11-way image classification set "Date_Dataset" from GitHub (hendhamdi/SmartDate_IoT); label vocabulary: Deglet Nour dryer, Deglet Nour oily, Deglet Nour oily treated, Deglet Nour semi-dryer, Deglet Nour semi-dryer treated, Deglet Nour semi-oily, Deglet Nour semi-oily treated, alig date variety, bessra date variety, kenta date variety, kintichi date variety.

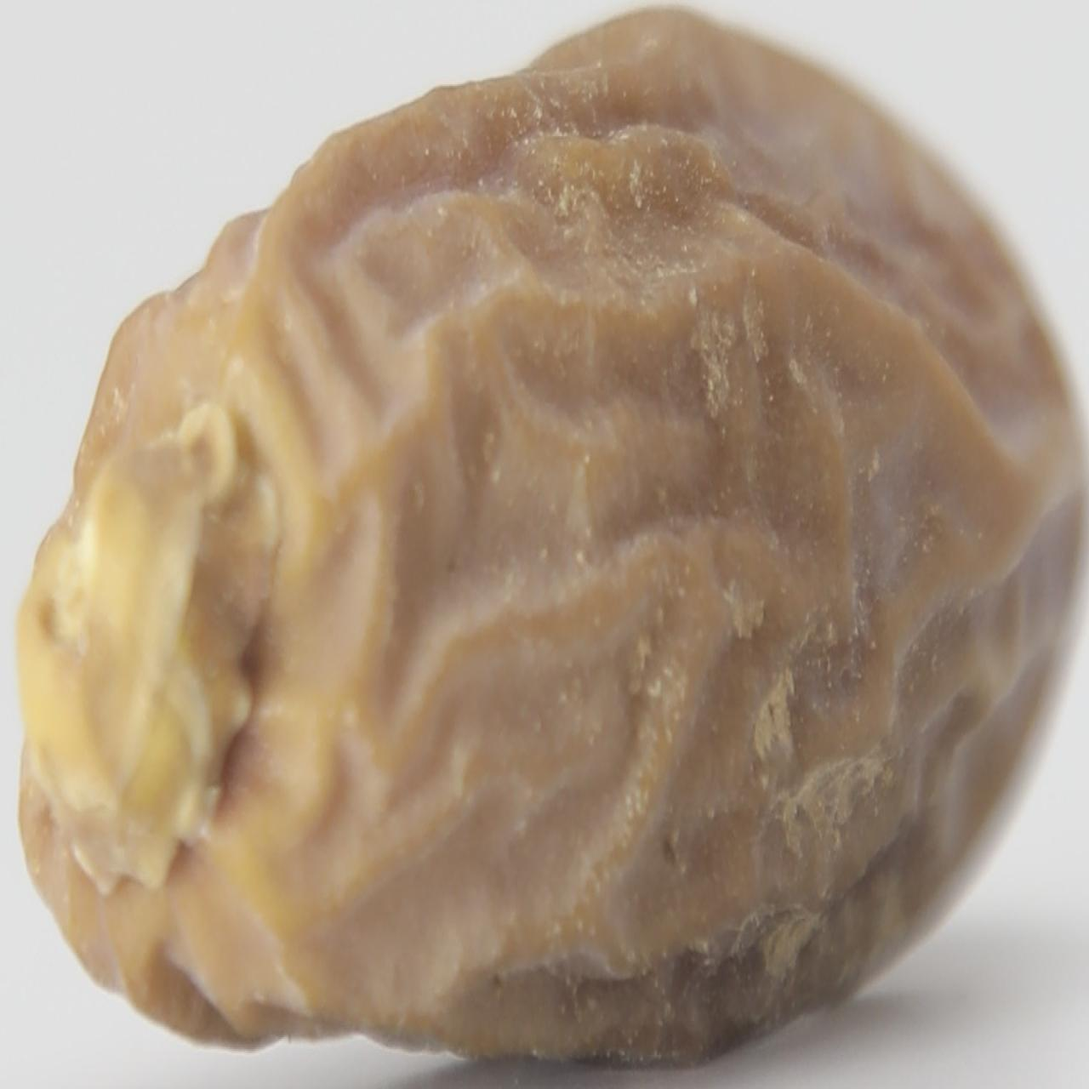
Label: Deglet Nour semi-dryer

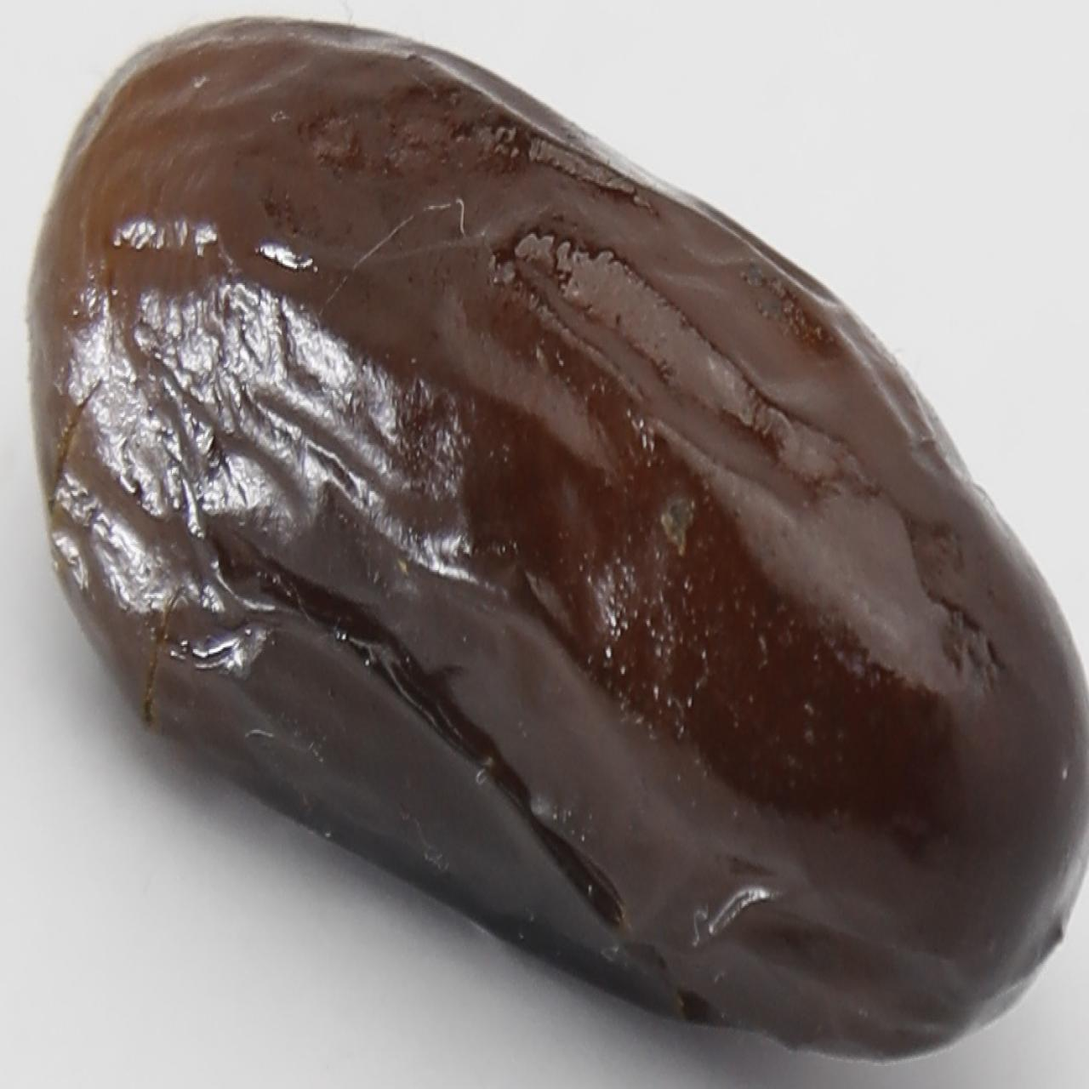
Label: alig date variety

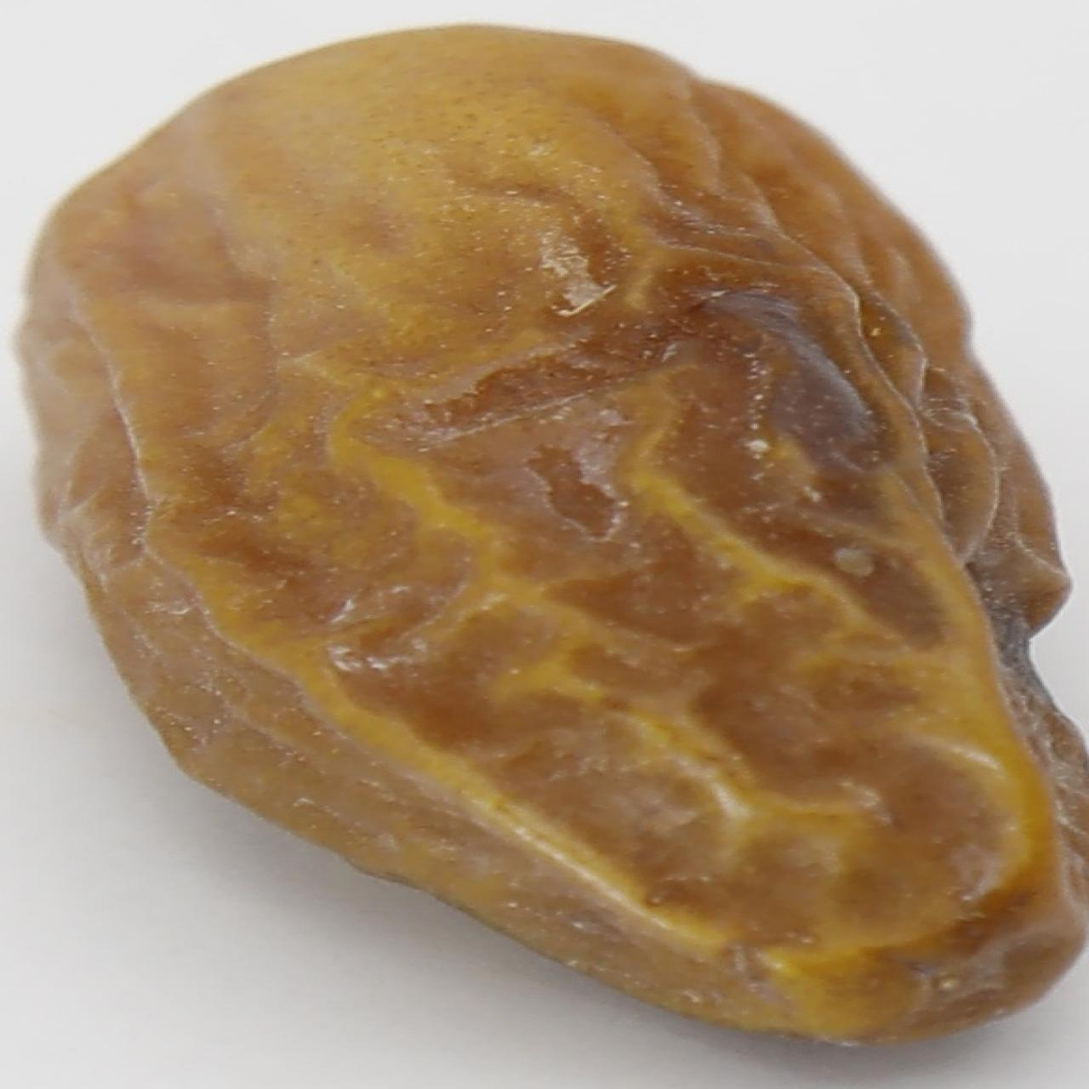
Label: Deglet Nour dryer

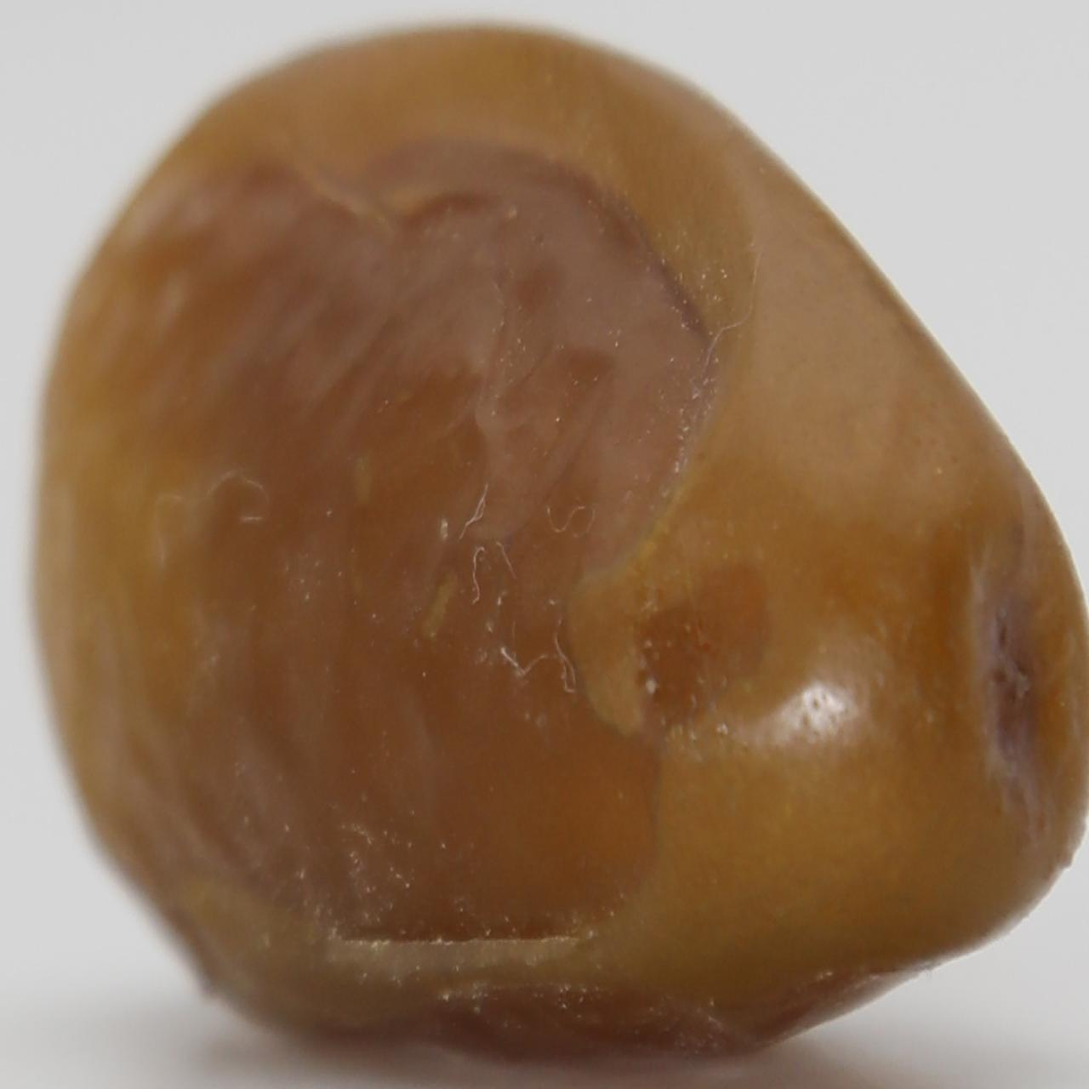
Label: Deglet Nour oily

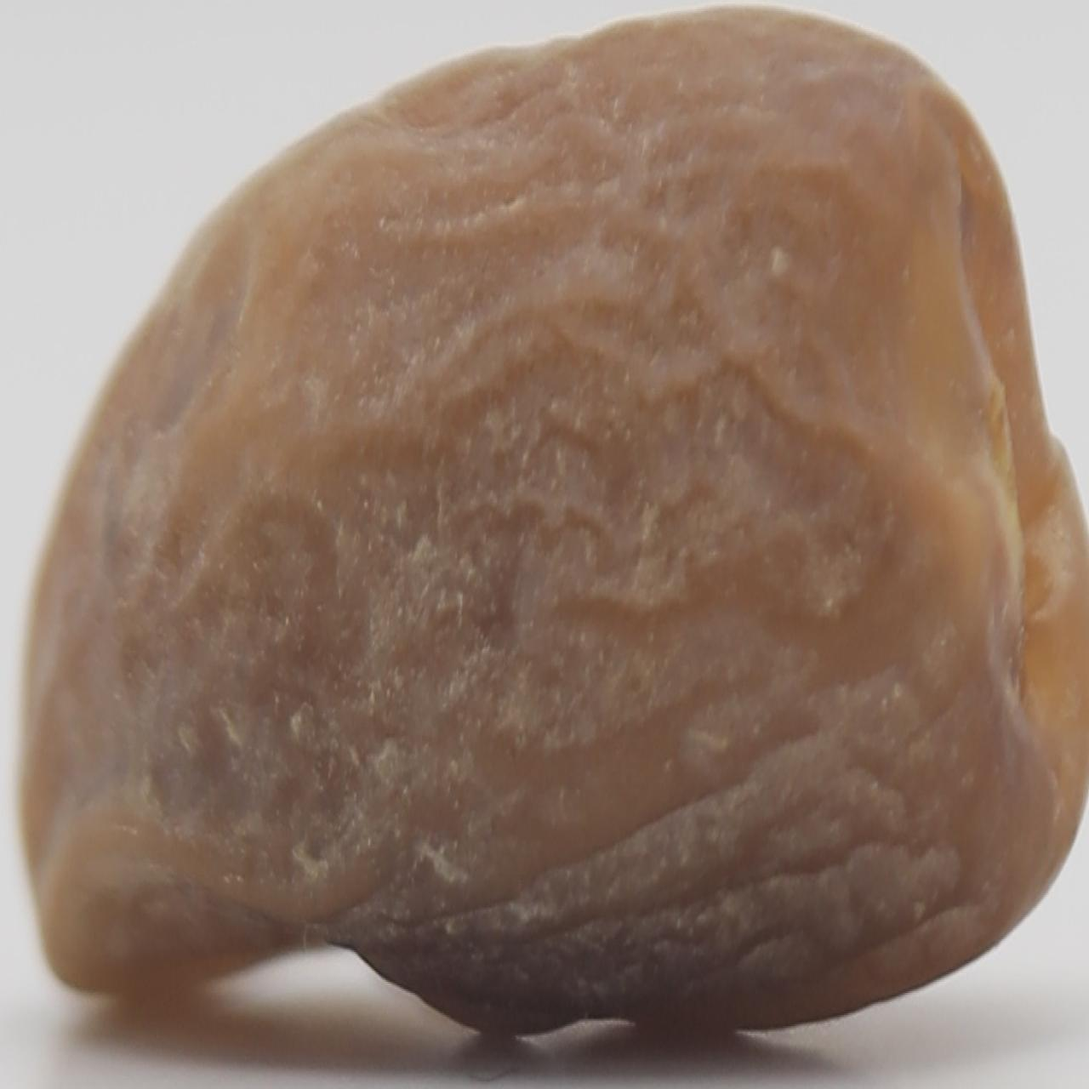
Label: Deglet Nour semi-oily

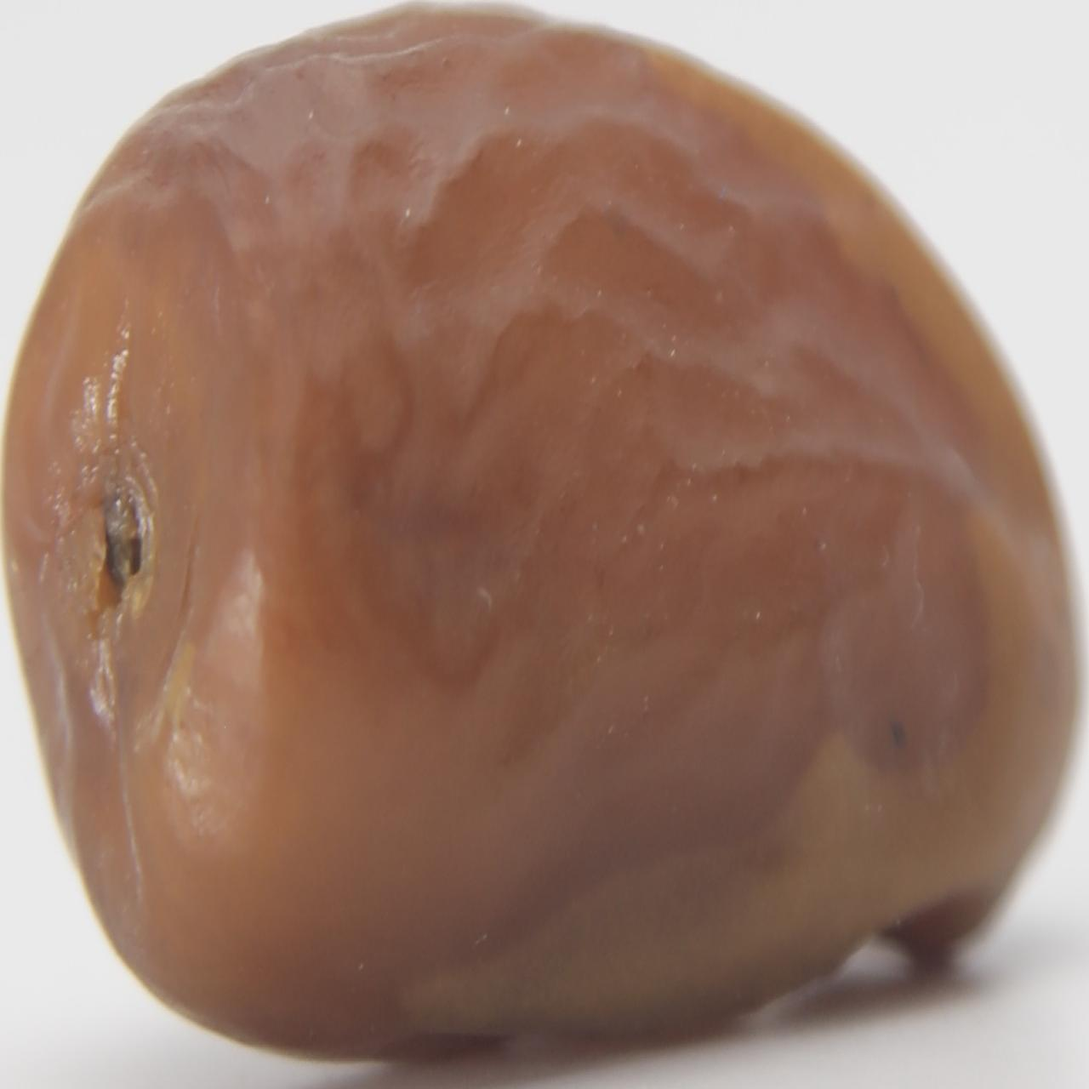
Label: Deglet Nour semi-dryer treated
